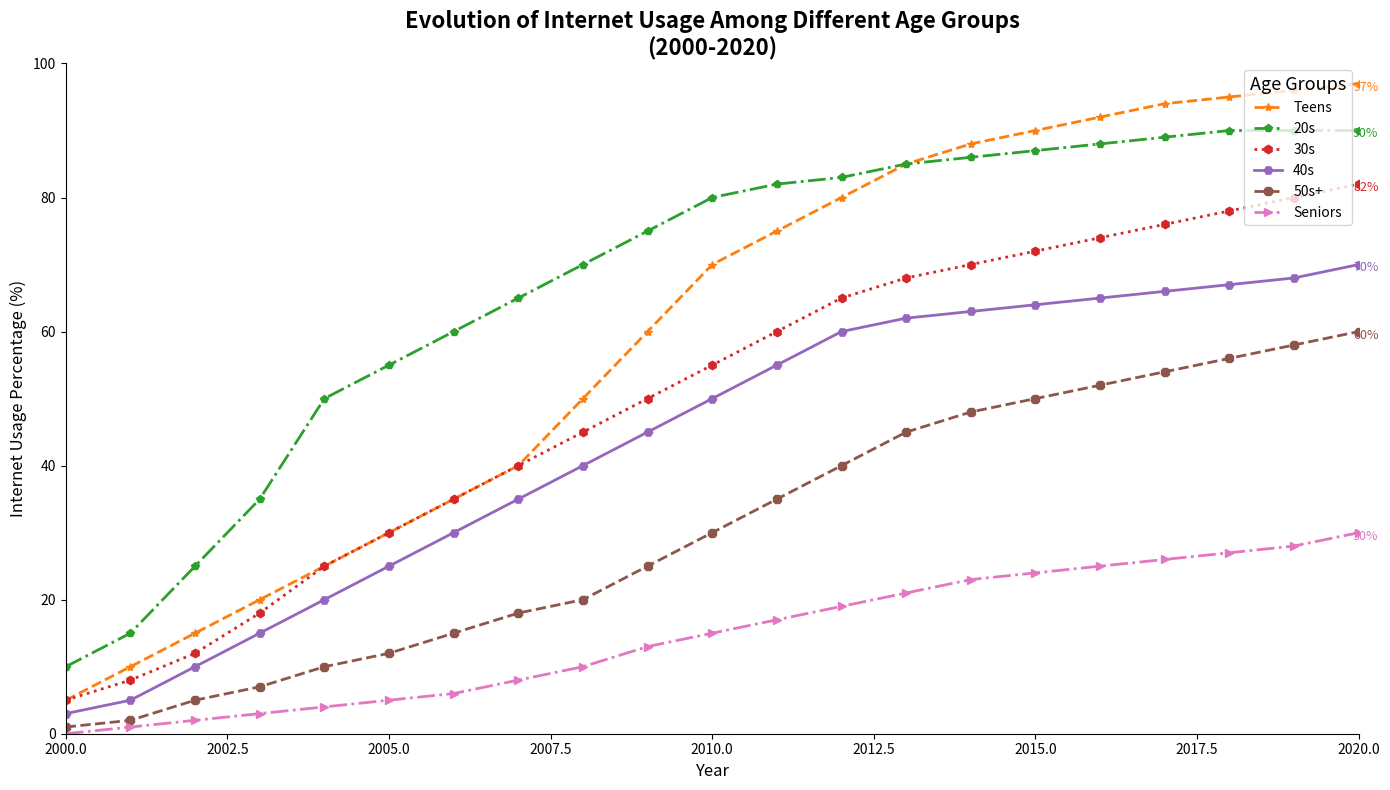

Recreate this plot in Python.
import matplotlib.pyplot as plt
import numpy as np

years = np.arange(2000, 2021)
age_groups = ["Teens", "20s", "30s", "40s", "50s+", "Seniors"]

teens = [5, 10, 15, 20, 25, 30, 35, 40, 50, 60, 70, 75, 80, 85, 88, 90, 92, 94, 95, 96, 97]
twenties = [10, 15, 25, 35, 50, 55, 60, 65, 70, 75, 80, 82, 83, 85, 86, 87, 88, 89, 90, 90, 90]
thirties = [5, 8, 12, 18, 25, 30, 35, 40, 45, 50, 55, 60, 65, 68, 70, 72, 74, 76, 78, 80, 82]
forties = [3, 5, 10, 15, 20, 25, 30, 35, 40, 45, 50, 55, 60, 62, 63, 64, 65, 66, 67, 68, 70]
fifties_plus = [1, 2, 5, 7, 10, 12, 15, 18, 20, 25, 30, 35, 40, 45, 48, 50, 52, 54, 56, 58, 60]
seniors = [0, 1, 2, 3, 4, 5, 6, 8, 10, 13, 15, 17, 19, 21, 23, 24, 25, 26, 27, 28, 30]

fig, ax = plt.subplots(figsize=(14, 8))

colors = ['#ff7f0e', '#2ca02c', '#d62728', '#9467bd', '#8c564b', '#e377c2']
markers = ['*', 'p', 'h', 'H', '8', '>']
linestyles = ['--', '-.', ':', '-', '--', '-.']

for data, name, color, marker, ls in zip(
        [teens, twenties, thirties, forties, fifties_plus, seniors], 
        age_groups, colors, markers, linestyles):
    ax.plot(years, data, label=name, color=color, marker=marker, linewidth=2, linestyle=ls)
    ax.annotate(
        f'{data[-1]}%', xy=(years[-1], data[-1]), xytext=(5, -5), textcoords='offset points', 
        ha='center', fontsize=9, color=color)

ax.set_title('Evolution of Internet Usage Among Different Age Groups\n(2000-2020)', fontsize=16, fontweight='bold')
ax.set_xlabel('Year', fontsize=12)
ax.set_ylabel('Internet Usage Percentage (%)', fontsize=12)

ax.legend(title='Age Groups', title_fontsize='13', loc='upper right', frameon=True)
ax.grid(False)

ax.spines['top'].set_visible(False)
ax.spines['right'].set_visible(False)

ax.set_xlim(2000, 2020)
ax.set_ylim(0, 100)

plt.tight_layout()

plt.show()
